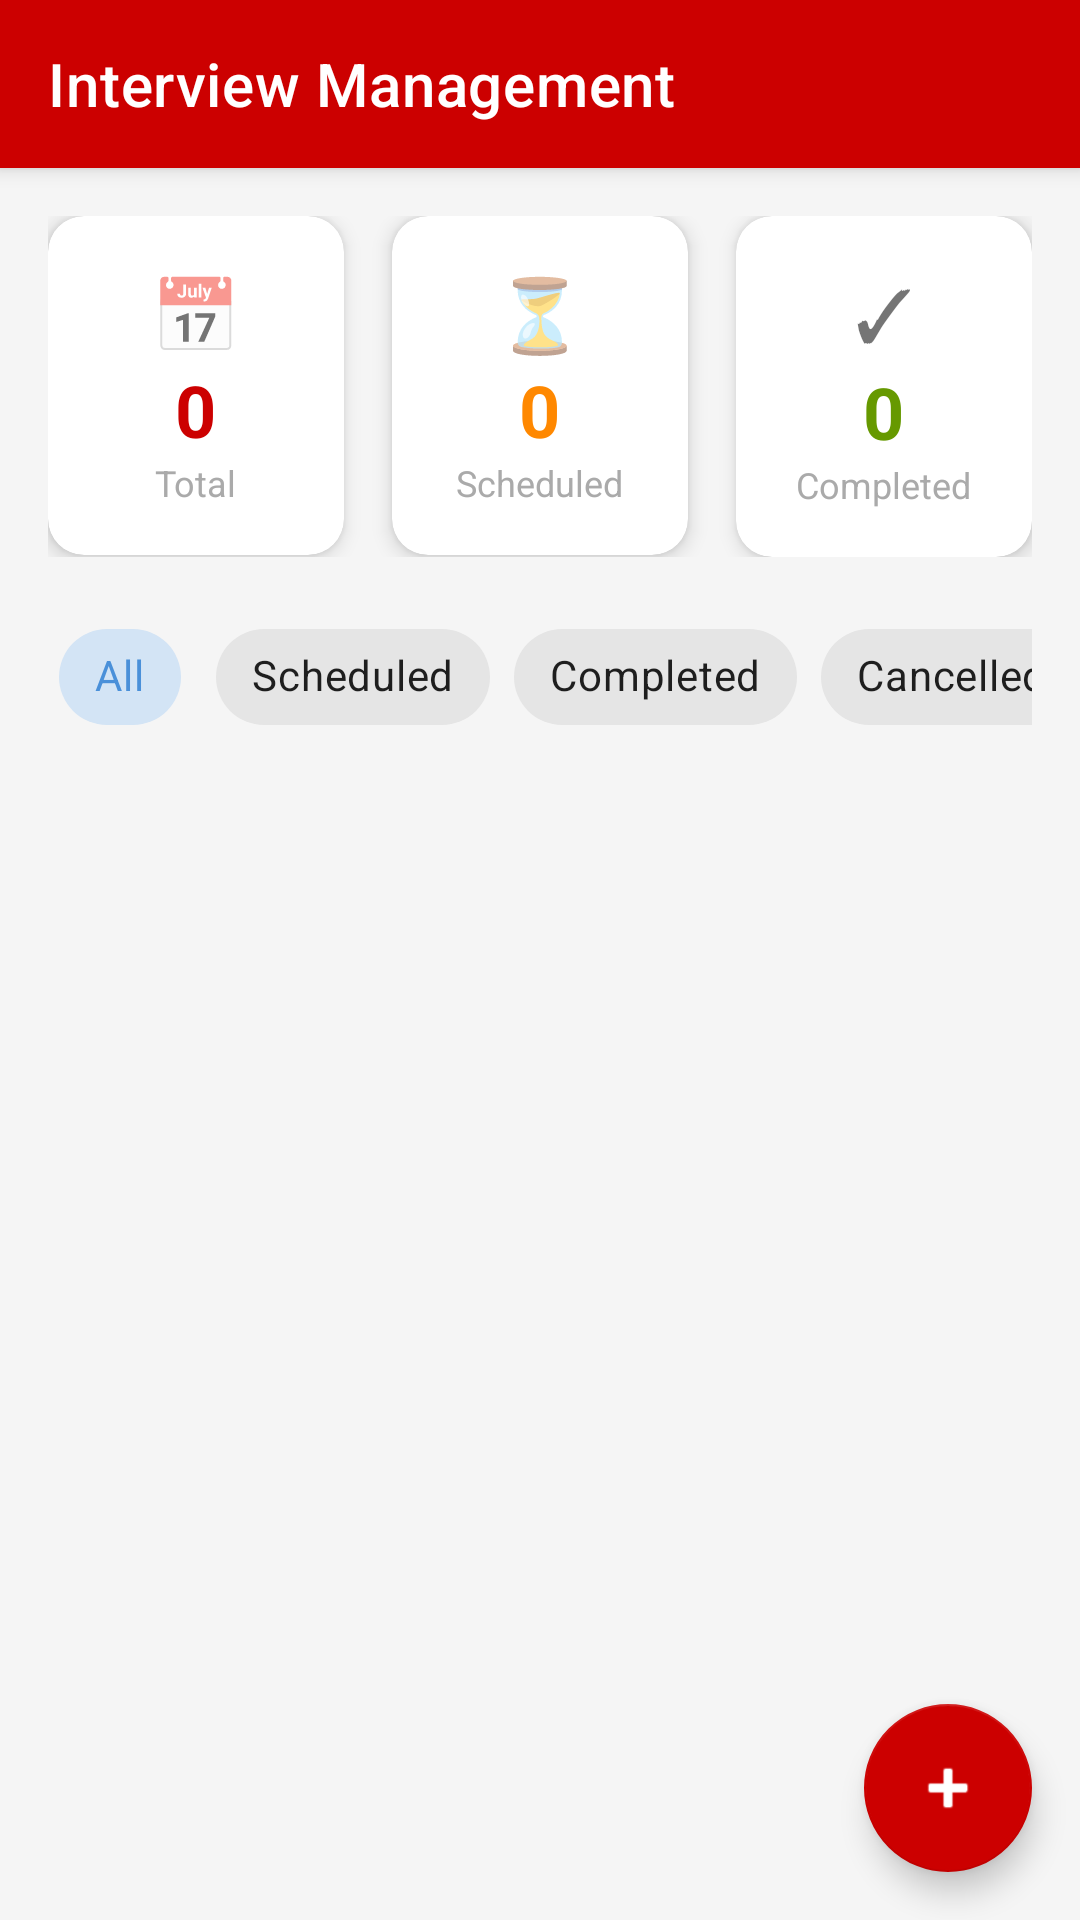

Write the Android layout XML for this screen, with the resource values it uses.
<!-- AndroidManifest.xml: activity theme Theme.PlacementTracker.NoActionBar -->
<!-- res/layout/activity_tpo_interview_management.xml -->
<?xml version="1.0" encoding="utf-8"?>
<androidx.coordinatorlayout.widget.CoordinatorLayout xmlns:android="http://schemas.android.com/apk/res/android"
    xmlns:app="http://schemas.android.com/apk/res-auto"
    xmlns:tools="http://schemas.android.com/tools"
    android:layout_width="match_parent"
    android:layout_height="match_parent"
    android:background="#F5F5F5">

    <com.google.android.material.appbar.AppBarLayout
        android:layout_width="match_parent"
        android:layout_height="wrap_content">

        <androidx.appcompat.widget.Toolbar
            android:id="@+id/toolbar"
            android:layout_width="match_parent"
            android:layout_height="?attr/actionBarSize"
            android:background="@android:color/holo_red_dark"
            app:title="Interview Management"
            app:titleTextColor="@android:color/white" />

    </com.google.android.material.appbar.AppBarLayout>

    <LinearLayout
        android:layout_width="match_parent"
        android:layout_height="match_parent"
        android:orientation="vertical"
        app:layout_behavior="@string/appbar_scrolling_view_behavior">

        
        <LinearLayout
            android:layout_width="match_parent"
            android:layout_height="wrap_content"
            android:orientation="horizontal"
            android:padding="16dp">

            <androidx.cardview.widget.CardView
                android:layout_width="0dp"
                android:layout_height="wrap_content"
                android:layout_marginEnd="8dp"
                android:layout_weight="1"
                app:cardCornerRadius="12dp"
                app:cardElevation="4dp">

                <LinearLayout
                    android:layout_width="match_parent"
                    android:layout_height="wrap_content"
                    android:gravity="center"
                    android:orientation="vertical"
                    android:padding="16dp">

                    <TextView
                        android:layout_width="wrap_content"
                        android:layout_height="wrap_content"
                        android:text="📅"
                        android:textSize="24sp" />

                    <TextView
                        android:id="@+id/totalInterviewsTextView"
                        android:layout_width="wrap_content"
                        android:layout_height="wrap_content"
                        android:text="0"
                        android:textColor="@android:color/holo_red_dark"
                        android:textSize="24sp"
                        android:textStyle="bold" />

                    <TextView
                        android:layout_width="wrap_content"
                        android:layout_height="wrap_content"
                        android:text="Total"
                        android:textColor="@android:color/darker_gray"
                        android:textSize="12sp" />
                </LinearLayout>
            </androidx.cardview.widget.CardView>

            <androidx.cardview.widget.CardView
                android:layout_width="0dp"
                android:layout_height="wrap_content"
                android:layout_marginHorizontal="8dp"
                android:layout_weight="1"
                app:cardCornerRadius="12dp"
                app:cardElevation="4dp">

                <LinearLayout
                    android:layout_width="match_parent"
                    android:layout_height="wrap_content"
                    android:gravity="center"
                    android:orientation="vertical"
                    android:padding="16dp">

                    <TextView
                        android:layout_width="wrap_content"
                        android:layout_height="wrap_content"
                        android:text="⏳"
                        android:textSize="24sp" />

                    <TextView
                        android:id="@+id/scheduledInterviewsTextView"
                        android:layout_width="wrap_content"
                        android:layout_height="wrap_content"
                        android:text="0"
                        android:textColor="@android:color/holo_orange_dark"
                        android:textSize="24sp"
                        android:textStyle="bold" />

                    <TextView
                        android:layout_width="wrap_content"
                        android:layout_height="wrap_content"
                        android:text="Scheduled"
                        android:textColor="@android:color/darker_gray"
                        android:textSize="12sp" />
                </LinearLayout>
            </androidx.cardview.widget.CardView>

            <androidx.cardview.widget.CardView
                android:layout_width="0dp"
                android:layout_height="wrap_content"
                android:layout_marginStart="8dp"
                android:layout_weight="1"
                app:cardCornerRadius="12dp"
                app:cardElevation="4dp">

                <LinearLayout
                    android:layout_width="match_parent"
                    android:layout_height="wrap_content"
                    android:gravity="center"
                    android:orientation="vertical"
                    android:padding="16dp">

                    <TextView
                        android:layout_width="wrap_content"
                        android:layout_height="wrap_content"
                        android:text="✓"
                        android:textSize="24sp" />

                    <TextView
                        android:id="@+id/completedInterviewsTextView"
                        android:layout_width="wrap_content"
                        android:layout_height="wrap_content"
                        android:text="0"
                        android:textColor="@android:color/holo_green_dark"
                        android:textSize="24sp"
                        android:textStyle="bold" />

                    <TextView
                        android:layout_width="wrap_content"
                        android:layout_height="wrap_content"
                        android:text="Completed"
                        android:textColor="@android:color/darker_gray"
                        android:textSize="12sp" />
                </LinearLayout>
            </androidx.cardview.widget.CardView>
        </LinearLayout>

        
        <HorizontalScrollView
            android:layout_width="match_parent"
            android:layout_height="wrap_content"
            android:paddingHorizontal="16dp"
            android:scrollbars="none">

            <com.google.android.material.chip.ChipGroup
                android:id="@+id/filterChipGroup"
                android:layout_width="wrap_content"
                android:layout_height="wrap_content"
                app:singleSelection="true">

                <com.google.android.material.chip.Chip
                    android:id="@+id/chipAll"
                    style="@style/Widget.MaterialComponents.Chip.Choice"
                    android:layout_width="wrap_content"
                    android:layout_height="wrap_content"
                    android:checked="true"
                    android:text="All" />

                <com.google.android.material.chip.Chip
                    android:id="@+id/chipScheduled"
                    style="@style/Widget.MaterialComponents.Chip.Choice"
                    android:layout_width="wrap_content"
                    android:layout_height="wrap_content"
                    android:text="Scheduled" />

                <com.google.android.material.chip.Chip
                    android:id="@+id/chipCompleted"
                    style="@style/Widget.MaterialComponents.Chip.Choice"
                    android:layout_width="wrap_content"
                    android:layout_height="wrap_content"
                    android:text="Completed" />

                <com.google.android.material.chip.Chip
                    android:id="@+id/chipCancelled"
                    style="@style/Widget.MaterialComponents.Chip.Choice"
                    android:layout_width="wrap_content"
                    android:layout_height="wrap_content"
                    android:text="Cancelled" />
            </com.google.android.material.chip.ChipGroup>
        </HorizontalScrollView>

        
        <androidx.recyclerview.widget.RecyclerView
            android:id="@+id/interviewsRecyclerView"
            android:layout_width="match_parent"
            android:layout_height="0dp"
            android:layout_weight="1"
            android:clipToPadding="false"
            android:padding="16dp"
            tools:listitem="@layout/item_interview" />

        
        <LinearLayout
            android:id="@+id/emptyStateLayout"
            android:layout_width="match_parent"
            android:layout_height="0dp"
            android:layout_weight="1"
            android:gravity="center"
            android:orientation="vertical"
            android:visibility="gone">

            <TextView
                android:layout_width="wrap_content"
                android:layout_height="wrap_content"
                android:text="📅"
                android:textSize="64sp" />

            <TextView
                android:layout_width="wrap_content"
                android:layout_height="wrap_content"
                android:layout_marginTop="16dp"
                android:text="No Interviews Scheduled"
                android:textColor="@android:color/darker_gray"
                android:textSize="18sp"
                android:textStyle="bold" />

            <TextView
                android:layout_width="wrap_content"
                android:layout_height="wrap_content"
                android:layout_marginTop="8dp"
                android:gravity="center"
                android:paddingHorizontal="32dp"
                android:text="Schedule interviews for applications\nto see them here"
                android:textColor="@android:color/darker_gray"
                android:textSize="14sp" />
        </LinearLayout>
    </LinearLayout>

    <com.google.android.material.floatingactionbutton.FloatingActionButton
        android:id="@+id/addInterviewFab"
        android:layout_width="wrap_content"
        android:layout_height="wrap_content"
        android:layout_gravity="bottom|end"
        android:layout_margin="16dp"
        android:contentDescription="Schedule Interview"
        android:src="@android:drawable/ic_input_add"
        app:backgroundTint="@android:color/holo_red_dark"
        app:tint="@android:color/white" />

</androidx.coordinatorlayout.widget.CoordinatorLayout>
<!-- resources referenced by this layout -->
<resources>
  <style name="Theme.PlacementTracker.NoActionBar" parent="Theme.MaterialComponents.DayNight.NoActionBar">
          <item name="colorPrimary">@color/primary_blue</item>
          <item name="colorPrimaryVariant">@color/primary_blue_dark</item>
          <item name="colorOnPrimary">@color/white</item>
          <item name="colorSecondary">@color/accent_teal</item>
          <item name="colorSecondaryVariant">@color/teal_700</item>
          <item name="colorOnSecondary">@color/white</item>
          <item name="android:statusBarColor">@color/primary_blue_dark</item>
          <item name="android:windowBackground">@color/background_secondary</item>
      </style>
  <color name="primary_blue">#4A90D9</color>
  <color name="primary_blue_dark">#3B7BBF</color>
  <color name="white">#FFFFFFFF</color>
  <color name="accent_teal">#48C9B0</color>
  <color name="teal_700">#48C9B0</color>
  <color name="background_secondary">#F8F9FA</color>
</resources>
